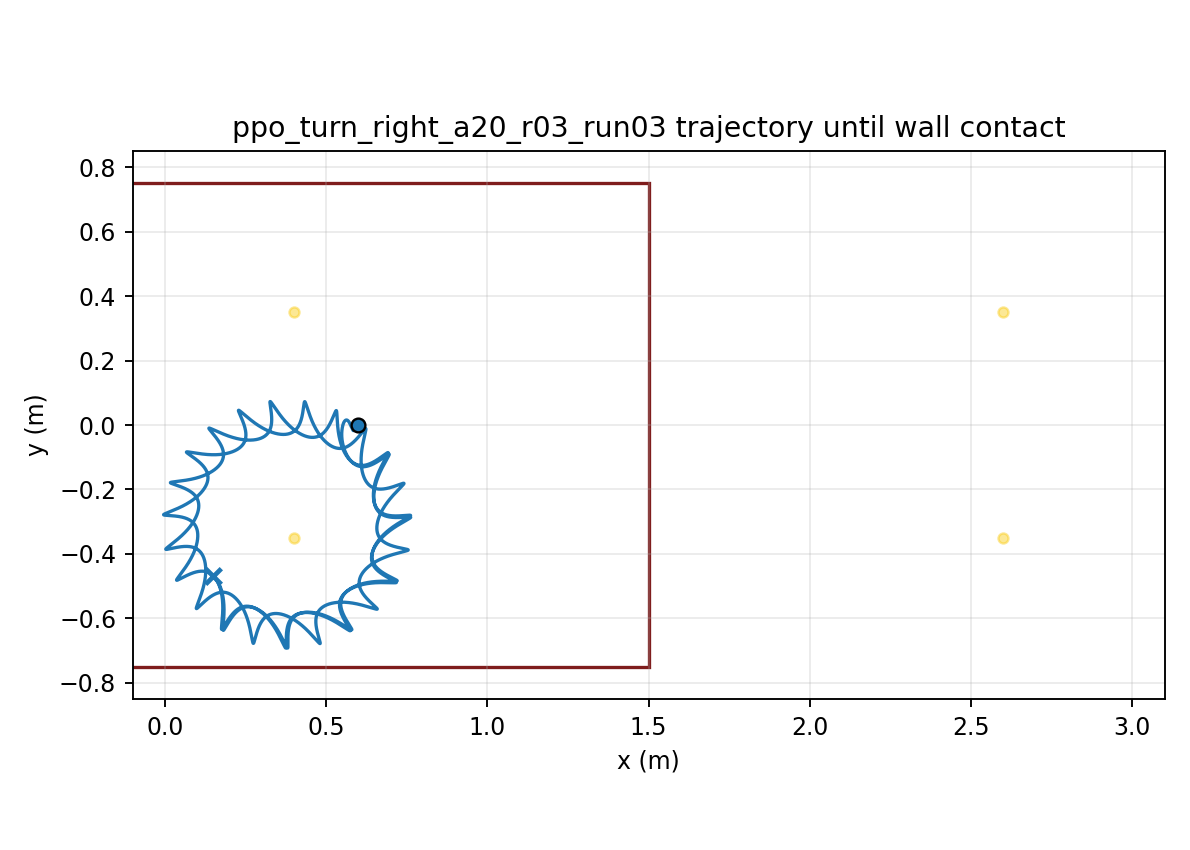

Source data for this figure (header and first rows):
time, x, y, yaw
1.000000000000000021e-03, 5.999999974406219350e-01, 7.143568544476508464e-06, -1.252198838665056287e-04
2.000000000000000042e-03, 5.999999634333251786e-01, 2.842087381665914236e-05, -4.971680577035635876e-04
3.000000000000000062e-03, 5.999998322255589711e-01, 6.342768802536369321e-05, -1.110555408693482318e-03
4.000000000000000083e-03, 5.999994924677584107e-01, 1.117512340844117880e-04, -1.960445509397359259e-03
5.000000000000000104e-03, 5.999987948979367269e-01, 1.729490566854119393e-04, -3.042230555426008072e-03
6.000000000000000125e-03, 5.999975561756761833e-01, 2.465524993603418480e-04, -4.351605772252808285e-03
7.000000000000000146e-03, 5.999955626262006847e-01, 3.320700696683442921e-04, -5.884542880163414792e-03
8.000000000000000167e-03, 5.999925738692372112e-01, 4.289906890173611487e-04, -7.637263150509754003e-03
9.000000000000001055e-03, 5.999883262893291880e-01, 5.367868371298212260e-04, -9.606210504575865908e-03
1.000000000000000194e-02, 5.999825365384481302e-01, 6.549174807894408978e-04, -1.178802532193782421e-02
1.100000000000000283e-02, 5.999749047247932010e-01, 7.828309160449187232e-04, -1.417951925591425487e-02
1.200000000000000372e-02, 5.999651175410111170e-01, 9.199674140659142019e-04, -1.677765110509395891e-02
1.300000000000000461e-02, 5.999528510867824238e-01, 1.065761778633655954e-03, -1.957950426321345902e-02
1.400000000000000550e-02, 5.999377735886718410e-01, 1.219645717511763650e-03, -2.258226584698421954e-02
1.500000000000000638e-02, 5.999195479197292347e-01, 1.381050070004663510e-03, -2.578320762157071747e-02
1.600000000000000727e-02, 5.998978339305438556e-01, 1.549406886455384491e-03, -2.917966878916308446e-02
1.700000000000000816e-02, 5.998722905920461645e-01, 1.724151362100134754e-03, -3.276904065850889947e-02
1.800000000000000905e-02, 5.998425779522007506e-01, 1.904723628304738625e-03, -3.654875317278656610e-02
1.900000000000000994e-02, 5.998083589103745394e-01, 2.090570404677583038e-03, -4.051626323987427003e-02
2.000000000000001082e-02, 5.997693008145805749e-01, 2.281146515910770223e-03, -4.466904478266176676e-02
2.100000000000001171e-02, 5.997250768879957006e-01, 2.475916277464740300e-03, -4.900458040711856006e-02
2.200000000000001260e-02, 5.996753674921332378e-01, 2.674354754401031542e-03, -5.352035457177165695e-02
2.300000000000001349e-02, 5.996198612348324630e-01, 2.875948897798574766e-03, -5.821384813336798886e-02
2.400000000000001438e-02, 5.995582559318022309e-01, 3.080198563276403956e-03, -6.308253413906722562e-02
2.500000000000001527e-02, 5.994902594308616495e-01, 3.286617416194126395e-03, -6.812387473479401823e-02
2.600000000000001615e-02, 5.994155907368058367e-01, 3.494734734990456726e-03, -7.333530735007912083e-02
2.700000000000001704e-02, 5.993339816802593090e-01, 3.704099423360807108e-03, -7.871421684805487984e-02
2.800000000000001793e-02, 5.992451773170085483e-01, 3.914280394015923203e-03, -8.425795598988583546e-02
2.900000000000001882e-02, 5.991489361945280256e-01, 4.124867535894805037e-03, -8.996385274147471189e-02
3.000000000000001971e-02, 5.990450304502933365e-01, 4.335471895536457954e-03, -9.582921150867677873e-02
3.100000000000002059e-02, 5.989332458686299487e-01, 4.545725973089886907e-03, -1.018513149108284249e-01
3.200000000000002148e-02, 5.988133818463569069e-01, 4.755283892139139379e-03, -1.080274259855967534e-01
3.300000000000002237e-02, 5.986852512786027258e-01, 4.963821451923922101e-03, -1.143547907293544635e-01
3.400000000000002326e-02, 5.985486803755722951e-01, 5.171036070567125442e-03, -1.208306408882799665e-01
3.500000000000002415e-02, 5.984035084203787047e-01, 5.376646627885672824e-03, -1.274521969259499454e-01
3.600000000000002504e-02, 5.982496019828398293e-01, 5.580334565684352821e-03, -1.342158773687190110e-01
3.700000000000002592e-02, 5.980868703955317667e-01, 5.781740623689857195e-03, -1.411162336125010019e-01
3.800000000000002681e-02, 5.979152772493655510e-01, 5.980483054441099178e-03, -1.481468031375910710e-01
3.900000000000002770e-02, 5.977348459537814573e-01, 6.176048376503151527e-03, -1.552991908670622034e-01
4.000000000000002859e-02, 5.975456676755650509e-01, 6.367826039877233502e-03, -1.625617199670250090e-01
4.100000000000002948e-02, 5.973479014675777687e-01, 6.555128437024326793e-03, -1.699220995092532716e-01
4.200000000000003036e-02, 5.971417482261036636e-01, 6.737349522959568127e-03, -1.773681577332594239e-01
4.300000000000003125e-02, 5.969274499601469053e-01, 6.913932810376999250e-03, -1.848878691524587781e-01
4.400000000000003214e-02, 5.967052873597166185e-01, 7.084369345134122753e-03, -1.924693803702552386e-01
4.500000000000003303e-02, 5.964755769221353754e-01, 7.248195854802741422e-03, -2.001010344533777907e-01
4.600000000000003392e-02, 5.962386679372422282e-01, 7.404992733850146447e-03, -2.077713937483613160e-01
4.700000000000003481e-02, 5.959949393705950005e-01, 7.554381904094742417e-03, -2.154692610628371474e-01
4.800000000000003569e-02, 5.957448045285600458e-01, 7.696028343795180415e-03, -2.231836137587943358e-01
4.900000000000003658e-02, 5.954887167545802606e-01, 7.829645458835410299e-03, -2.309033823105455796e-01
5.000000000000003747e-02, 5.952271657265091331e-01, 7.954991942524025639e-03, -2.386176991118138802e-01
5.100000000000003836e-02, 5.949606613659053078e-01, 8.071865224283381046e-03, -2.463159974096760518e-01
5.200000000000003925e-02, 5.946897316896306851e-01, 8.180098539976143890e-03, -2.539880271575685189e-01
5.300000000000004013e-02, 5.944149190387845172e-01, 8.279557877789833764e-03, -2.616238689767398373e-01
5.400000000000004102e-02, 5.941367763956464376e-01, 8.370138978756824777e-03, -2.692139462769926328e-01
5.500000000000004191e-02, 5.938558638077122698e-01, 8.451764414420304128e-03, -2.767490355989707940e-01
5.600000000000004280e-02, 5.935727449337557804e-01, 8.524380759509064820e-03, -2.842202752429269230e-01
5.700000000000004369e-02, 5.932879837239668497e-01, 8.587955872556729542e-03, -2.916191722368197126e-01
5.800000000000004458e-02, 5.930021412490721344e-01, 8.642476291868816940e-03, -2.989376076581088393e-01
5.900000000000004546e-02, 5.927157724663760785e-01, 8.687944591693863572e-03, -3.061678381939832994e-01
6.000000000000004635e-02, 5.924294241636606229e-01, 8.724377226985269296e-03, -3.133024983680572917e-01
... 29,940 more rows
